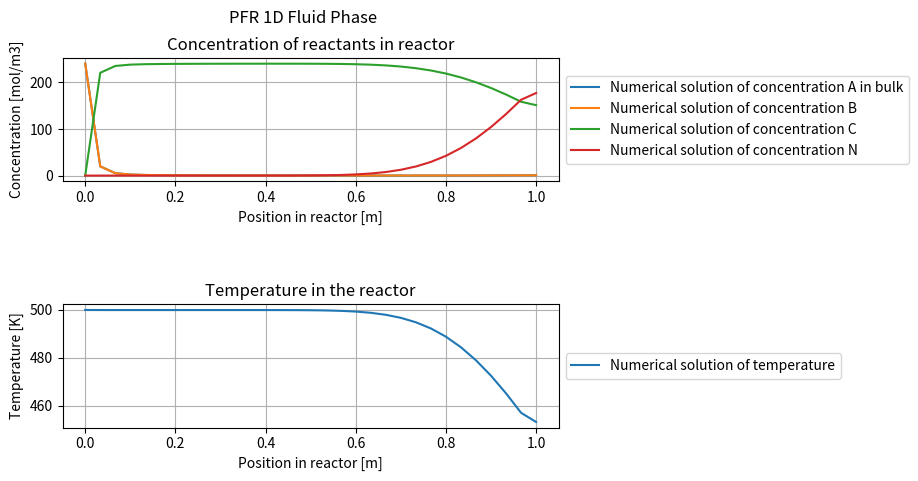

This figure's Python source:
"""
In this function, called PFR_1D_only_fluid_phase.py,
the concentration and temperature profile of the 1D Plug Flow Reactor 
are solved and coupled.
The system consist of convection, diffusion and reaction.
The reaction term is defined as A + B --> C since it is a two component system.

[redacted]
[redacted]
"""

# Importing the package for computations in Python
import numpy as np
# Importing the package for plotting in Python
import matplotlib.pyplot as plt

def main():
    """
    1. Defining the following types of variables:
        - Reactor variables
        - Variables for concentration profile
        - Variables for temperature profile
        - Computational stencil parameters
    """
    # Reactor variables
    L_reactor = 1.0     	# Length of reactor (m)
    velocity_inlet = 1.0    # Velocity of the entering reactant gas mixture (m/s)
    R_cycl = 2.5e-2         # Radius of the reactor (m)
    
    # Variables for concentration profile
    c_A_in = 240.56         # Inlet feed concentration of A (mol/m3)
    c_B_in = 240.56         # Inlet feed concentration of B (mol/m3)
    c_C_in = 0.0            # Inlet feed concentration of C (mol/m3)
    c_N_in = 0.0            # Inlet feed concentration of N (mol/m3)
    
    D_f_A = 1.0e-4          # Diffusion coefficient of reactant A in gas (m2/s)
    D_f_B = 1.0e-4          # Diffusion coefficient of reactant B in gas (m2/s)
    D_f_C = 1.0e-4          # Diffusion coefficient of reactant C in gas (m2/s)
    D_f_N = 1.0e-4          # Diffusion coefficient of reactant N in gas (m2/s)
    
    # Variables for temperature profile
    rho_A = 5.0             # Density of the reactant A (kg/m3)
    rho_B = 5.0             # Density of the reactant B (kg/m3)
    rho_C = 5.0             # Density of the reactant B (kg/m3)
    rho_N = 5.0             # Density of the reactant N (kg/m3)
    rho_total = (rho_A+rho_B+rho_C+rho_N)/4       # Density of gas mixture (kg / m3)
    
    Cp_A = 1.0e3            # Specific heat capacity of the reactant A (Joule/(Kg.K))
    Cp_B = 1.0e3            # Specific heat capacity of the reactant B (Joule/(Kg.K))
    Cp_C = 1.0e3            # Specific heat capacity of the reactant B (Joule/(Kg.K))
    Cp_N = 1.0e3            # Specific heat capacity of the reactant C (Joule/(Kg.K))
    Cp_total = (Cp_A+Cp_B+Cp_C+Cp_N)/4            # Specific heat capacity of the gas mixture (Joule/(Kg.K))
    
    T_in = 500.0            # Inlet temperature (K)
    
    k_f = 0.14              # Thermal conductivity of gas mixture (Watt/(m.K))
    
    T_wall = 373.15         # Temperature of the reactor wall (K) (condensing steam)
    U = 5.0e-4              # Heat transfer coefficient (W/(m*K))
    a = 2/R_cycl

    # Kinetic parameters
    delta_H = -5.0e2        # Reaction ethalpy (J/mol)
    Ea = 8.0e4              # Activation energy (J/mol)
    R = 8.314               # Gas constant (J/(K*mol))
    k0 = 3.98e9             # Arrhenius pre-factor (1/s)
    
    # Combining the variables
    ingoing = [c_A_in, c_B_in, c_C_in, c_N_in, T_in]
    rho = [rho_A, rho_B, rho_C, rho_N, rho_total]  
    Cp = [Cp_A, Cp_B, Cp_C, Cp_N, Cp_total]
    D_f = [D_f_A, D_f_B, D_f_C, D_f_N]
    
    # Set grid points
    N_grid_reactor = 30
    
    # Computational stencil parameters
    delta_t = 1.0e-3                              # Time-step value (s)
    delta_x = L_reactor / N_grid_reactor          # Grid size for reactor transport (m)
    
    """
    2. Discretization of space and determination of the total time duration
    """
    time = 1.0                                # Total time duration
    
    spacesteps = N_grid_reactor                     # Number of steps in reactor
    x = np.linspace(0,L_reactor,spacesteps+1)       # Vector with the steps in reactor
    
    """
    3. Calculating the numerical solution
    """
    # Initial concentration profile (at t=0, only inert gas is present in the reactor)
    conc_A_current = np.zeros(spacesteps+1)
    conc_B_current = np.zeros(spacesteps+1)
    conc_C_current = np.zeros(spacesteps+1)
    conc_N_current = np.ones(spacesteps+1)*481.12
    
    # Initial temperature profile (at t=0, overall temperature in reactor is equal to T_wall)
    T_current = np.ones(spacesteps+1)*T_wall
   
    current_time = 0
    
    while current_time < time:
        y, conc_A_current, conc_B_current, conc_C_current, conc_N_current, T_current =  solver(L_reactor, velocity_inlet, spacesteps, delta_t, D_f, k_f, conc_A_current, conc_B_current, conc_C_current, conc_N_current, T_current, ingoing, rho, Cp, delta_H, k0, Ea, R, U, a, T_wall)
        current_time = current_time + delta_t
        
    """
    4. Calculating the molfractions of the reactants
    """
    molfraction_A = conc_A_current / (conc_A_current + conc_B_current + conc_C_current + conc_N_current)
    molfraction_B = conc_B_current / (conc_A_current + conc_B_current + conc_C_current + conc_N_current) 
    molfraction_C = conc_C_current / (conc_A_current + conc_B_current + conc_C_current + conc_N_current)
    molfraction_N = conc_N_current / (conc_A_current + conc_B_current + conc_C_current + conc_N_current)
    
    """
    5. Plotting the numerical solution
    """
    fig = plt.subplots(2,1)
    fig = plt.subplots_adjust(hspace=1.0)
    plt.suptitle('PFR 1D Fluid Phase')
    # Concentration profile
    plt.subplot(2,1,1)
    plt.grid()
    plt.plot(x,conc_A_current,label='Numerical solution of concentration A in bulk')
    plt.plot(x,conc_B_current,label='Numerical solution of concentration B')
    plt.plot(x,conc_C_current,label='Numerical solution of concentration C')
    plt.plot(x,conc_N_current,label='Numerical solution of concentration N')
    plt.xlabel('Position in reactor [m]')
    plt.ylabel('Concentration [mol/m3]')
    plt.title('Concentration of reactants in reactor')
    plt.legend(loc = 'center left', bbox_to_anchor = (1.0, 0.5))
    plt.subplot(2,1,2)
    plt.grid()
    plt.plot(x,T_current,label='Numerical solution of temperature')
    plt.xlabel('Position in reactor [m]')
    plt.ylabel('Temperature [K]')
    plt.title('Temperature in the reactor')
    plt.legend(loc = 'center left', bbox_to_anchor = (1.0, 0.5))
    
    """
    6. Functions needed for solving the concentration profile numerical
    """
    
def solver(L_reactor, velocity_inlet, spacesteps, delta_t, D_f, k_f, conc_A_current, conc_B_current, conc_C_current, conc_N_current, T_current, ingoing, rho, Cp, delta_H, k0, Ea, R, U, a, T_wall):
    # Generate matrices
    matrix_A = generate_matrix_concentration(L_reactor, velocity_inlet, spacesteps, delta_t, D_f, k_f, conc_A_current, conc_B_current, conc_C_current, conc_N_current, T_current, ingoing, 0)
    matrix_B = generate_matrix_concentration(L_reactor, velocity_inlet, spacesteps, delta_t, D_f, k_f, conc_A_current, conc_B_current, conc_C_current, conc_N_current, T_current, ingoing, 1)
    matrix_C = generate_matrix_concentration(L_reactor, velocity_inlet, spacesteps, delta_t, D_f, k_f, conc_A_current, conc_B_current, conc_C_current, conc_N_current, T_current, ingoing, 2)
    matrix_N = generate_matrix_concentration(L_reactor, velocity_inlet, spacesteps, delta_t, D_f, k_f, conc_A_current, conc_B_current, conc_C_current, conc_N_current, T_current, ingoing, 3)
    matrix_T, rho_Cp_T = generate_matrix_temperature(L_reactor, velocity_inlet, spacesteps, delta_t, D_f, k_f, rho, Cp, conc_A_current, conc_B_current, conc_C_current, conc_N_current, T_current, ingoing, 4)
    
    # Generate right-hand side vector
    vector_A = np.copy(conc_A_current)
    vector_B = np.copy(conc_B_current)
    vector_C = np.copy(conc_C_current)
    vector_N = np.copy(conc_N_current)
    vector_T = np.copy(T_current)
        
    # Process the reaction term within the right-hand side vector
    for i in range(1,spacesteps):
            heat_transfer = - (U * a * (vector_T[i]-T_wall) * delta_t )/(rho_Cp_T[i])
            reaction = (vector_A[i]*vector_B[i]*delta_t) * -(k0 * np.exp(-Ea/(R*vector_T[i])))
            vector_A[i] = vector_A[i] + reaction
            vector_B[i] = vector_B[i] + reaction
            vector_C[i] = vector_C[i] - reaction
            vector_N[i] = vector_N[i]
            vector_T[i] = vector_T[i] - (reaction*delta_H*(delta_t/(rho[4]*Cp[4]))) + heat_transfer
    # Implement the boundary condition within the right-hand side vector
    vector_A[0] = ingoing[0]
    vector_B[0] = ingoing[1]
    vector_C[0] = ingoing[2]
    vector_N[0] = ingoing[3]
    vector_T[0] = ingoing[4]
    
    vector_A[spacesteps] = 0
    vector_B[spacesteps] = 0
    vector_C[spacesteps] = 0
    vector_N[spacesteps] = 0
    vector_T[spacesteps] = 0
    
    # Solve the equation Ax=B with x being the concentration profile 
    # at the next timestep
    A = np.linalg.solve(matrix_A,vector_A)
    B = np.linalg.solve(matrix_B,vector_B)
    C = np.linalg.solve(matrix_C,vector_C)
    N = np.linalg.solve(matrix_N,vector_N)
    T = np.linalg.solve(matrix_T,vector_T)    
    
    return np.linspace(0,L_reactor,spacesteps+1), A, B, C, N, T
    
def generate_matrix_concentration(L_reactor, velocity_inlet, spacesteps, delta_t, D_f, k_f, conc_A_current, conc_B_current, conc_C_current, conc_N_current, T_current, ingoing, situation):
    # Define step
    step = L_reactor/(spacesteps+1)

    # Initialization of matrix
    matrix = np.zeros((spacesteps+1,spacesteps+1))
        
    # Loop over position
    for i in range(1,spacesteps):
        # Calculating the current velocity
        velocity_current = velocity(velocity_inlet, L_reactor, conc_A_current[i], conc_B_current[i], conc_C_current[i], conc_N_current[i], T_current[i], ingoing)
        # Combining the variables
        alpha = -(delta_t*D_f[situation])/(step**2)
        beta = (velocity_current*delta_t)/(step)
        # Generating the matrix
        matrix[i,i-1] = alpha - beta
        matrix[i,i+1] = alpha 
        matrix[i,i] = 1.0 - 2.0*alpha + beta 
        
    # Boundary conditions
    matrix[0,0] = 1.0
    matrix[spacesteps,spacesteps-3] = -2.0 / (6.0*step)
    matrix[spacesteps,spacesteps-2] = 9.0 / (6.0*step)
    matrix[spacesteps,spacesteps-1] = -18.0 / (6.0*step)
    matrix[spacesteps,spacesteps] = 11.0 / (6.0*step)

    return matrix

def generate_matrix_temperature(L_reactor, velocity_inlet, spacesteps, delta_t, D_f, k_f, rho, Cp, conc_A_current, conc_B_current, conc_C_current, conc_N_current, T_current, ingoing, situation):
    # Define step
    step = L_reactor/(spacesteps+1)

    # Initialization of matrix
    matrix = np.zeros((spacesteps+1,spacesteps+1))
    rho_Cp_T = np.zeros(spacesteps)

    # Loop over position
    for i in range(1,spacesteps):
        molfraction = [0,0,0,0]
        # Determing average density and specific heat capacity depending on the molfraction of the reactant
        molfraction[0] = conc_A_current[i]/(conc_A_current[i] + conc_B_current[i] + conc_C_current[i] + conc_N_current[i])
        molfraction[1] = conc_B_current[i]/(conc_A_current[i] + conc_B_current[i] + conc_C_current[i] + conc_N_current[i])
        molfraction[2] = conc_C_current[i]/(conc_A_current[i] + conc_B_current[i] + conc_C_current[i] + conc_N_current[i])
        molfraction[3] = conc_N_current[i]/(conc_A_current[i] + conc_B_current[i] + conc_C_current[i] + conc_N_current[i])
        rho_Cp_T[i] = ((rho[0]*Cp[0])+(rho[1]*Cp[1])+(rho[2]*Cp[2])+(rho[3]*Cp[3]))/4
        # Calculating the current velocity
        velocity_current = velocity(velocity_inlet, L_reactor, conc_A_current[i], conc_B_current[i], conc_C_current[i], conc_N_current[i], T_current[i], ingoing)
        # Combining the variables
        alpha = -(delta_t * k_f)/(rho_Cp_T[i]*step**2)
        beta = (velocity_current*delta_t)/(step) 
        # Generating the matrix
        matrix[i,i-1] = alpha - beta
        matrix[i,i+1] = alpha
        matrix[i,i] = (1 - 2*alpha + beta)
        
    # Boundary conditions
    matrix[0,0] = 1.0
    matrix[spacesteps,spacesteps-3] = -2.0 / (6.0*step)
    matrix[spacesteps,spacesteps-2] = 9.0 / (6.0*step)
    matrix[spacesteps,spacesteps-1] = -18.0 / (6.0*step)
    matrix[spacesteps,spacesteps] = 11.0 / (6.0*step)

    return matrix, rho_Cp_T
 

def velocity(velocity_inlet, L_reactor, conc_A, conc_B, conc_C, conc_N, temp, ingoing):
    
    # Calculating the current velocity in the reactor
    velocity_current = velocity_inlet #* (ingoing[0]+ingoing[1]+ingoing[2]+ingoing[3]) / (conc_A+conc_B+conc_C+conc_N) * (temp) / (ingoing[4])
    
    return velocity_current
 
if __name__ == '__main__':
    main()
